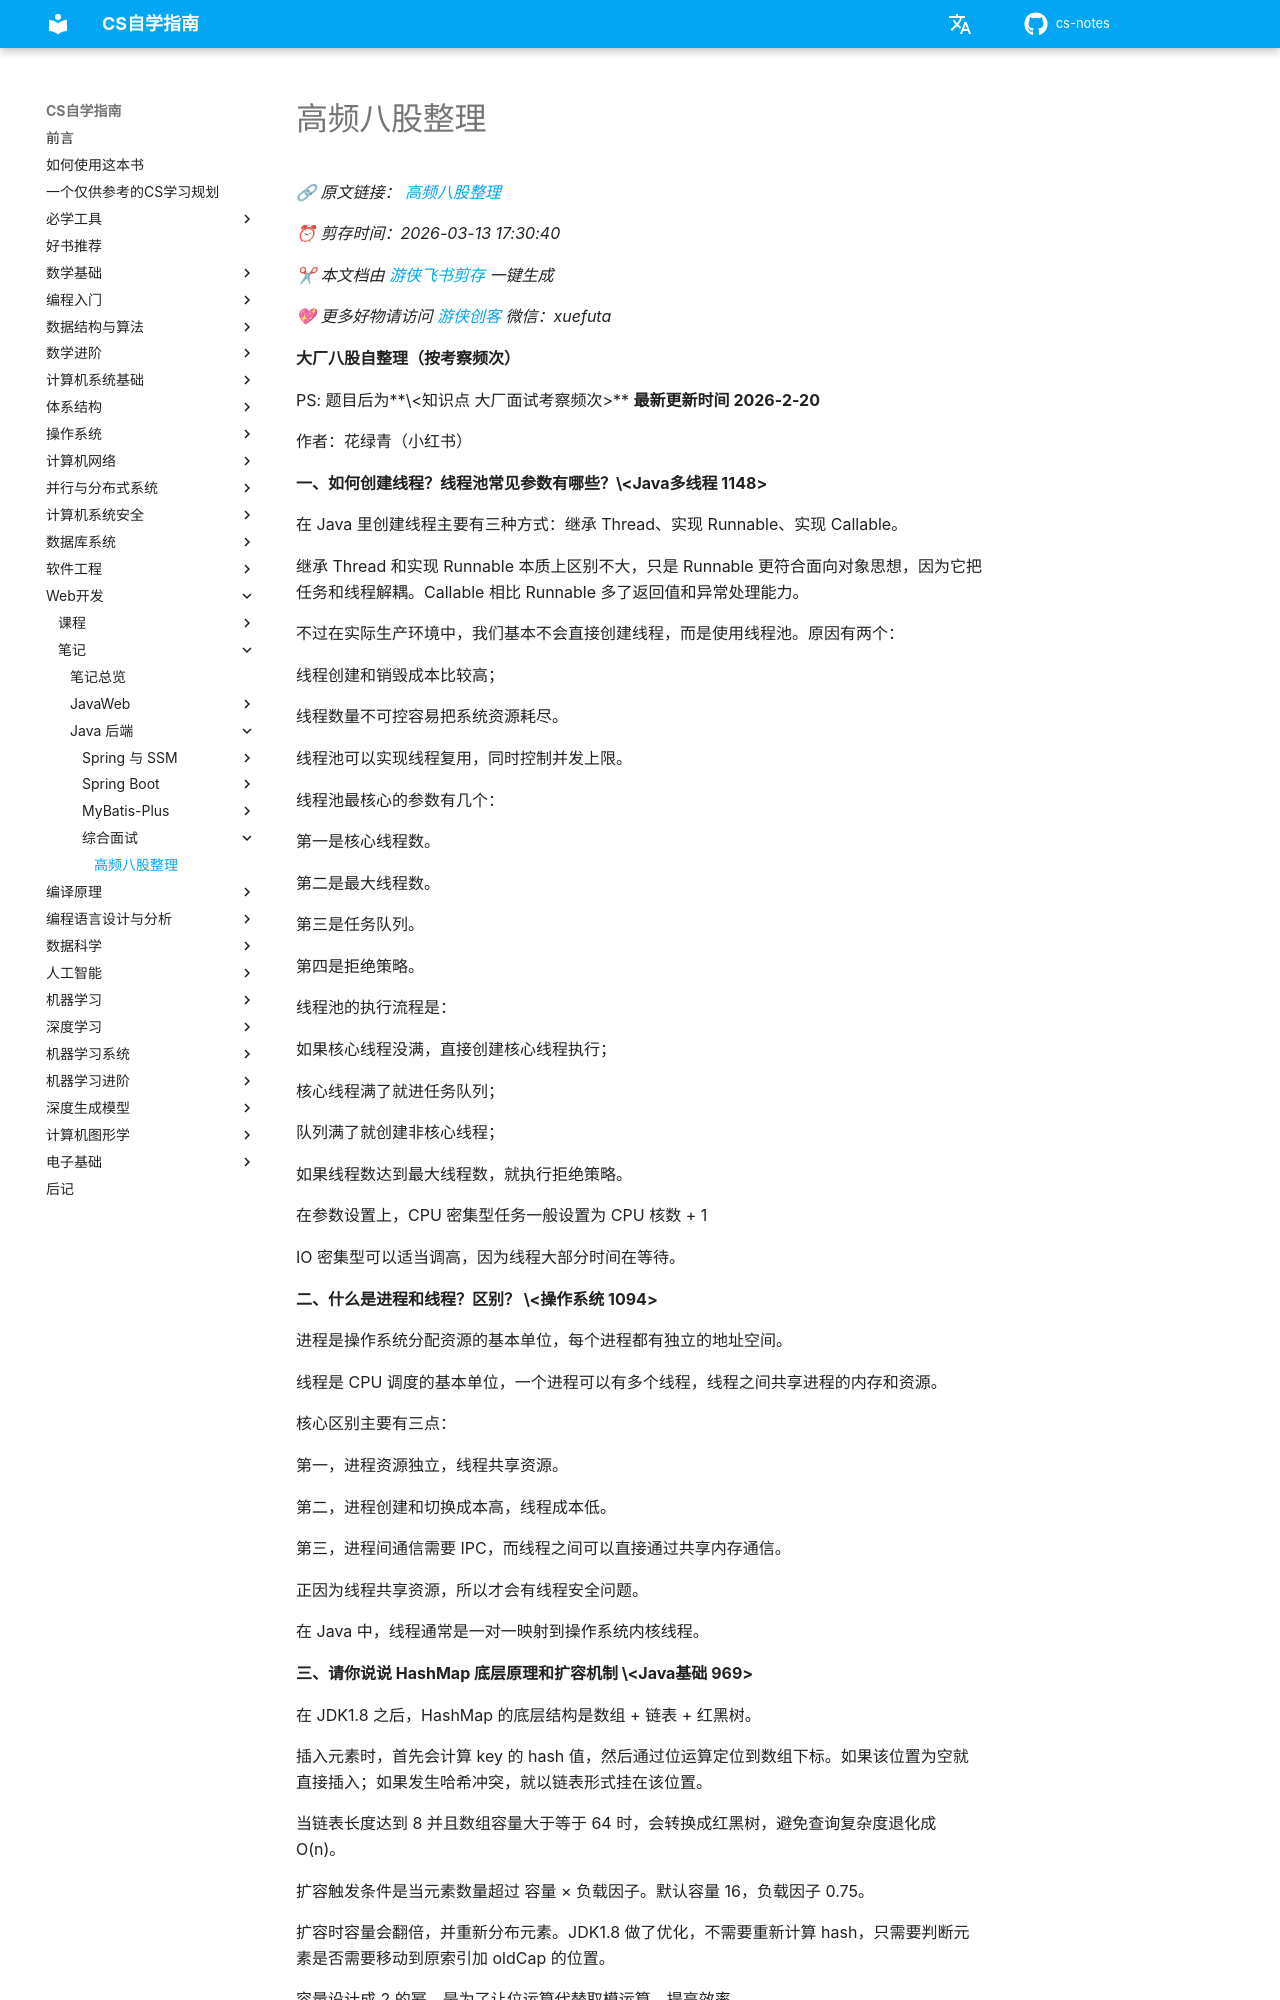

repository: mop74720-commits/cs-notes · page: Web开发/笔记/Java后端/综合面试/高频八股整理/index.html · generator: mkdocs

# 高频八股整理

*🔗 原文链接： [高频八股整理](https://my.feishu.cn/wiki/Hvx6wXSTMi2ta4kZ2tCcABy9n4H)*

*⏰ 剪存时间：2026-03-13 17:30:40*

*✂ 本文档由* [*游侠飞书剪存*](https://pwwjpto7tva.feishu.cn/wiki/space/7517832277555544092) *一键生成*

*💖 更多好物请访问* [*游侠创客*](https://uibot.cn) *微信：xuefuta*

**大厂八股自整理（按考察频次）**

PS: 题目后为\*\*\<知识点 大厂面试考察频次\>\*\* **最新更新时间 2026-2-20**

作者：花绿青（小红书）

**一、如何创建线程？线程池常见参数有哪些？\<Java多线程 1148\>**

在 Java 里创建线程主要有三种方式：继承 Thread、实现 Runnable、实现 Callable。

继承 Thread 和实现 Runnable 本质上区别不大，只是 Runnable 更符合面向对象思想，因为它把任务和线程解耦。Callable 相比 Runnable 多了返回值和异常处理能力。

不过在实际生产环境中，我们基本不会直接创建线程，而是使用线程池。原因有两个：

线程创建和销毁成本比较高；

线程数量不可控容易把系统资源耗尽。

线程池可以实现线程复用，同时控制并发上限。

线程池最核心的参数有几个：

第一是核心线程数。

第二是最大线程数。

第三是任务队列。

第四是拒绝策略。

线程池的执行流程是：

如果核心线程没满，直接创建核心线程执行；

核心线程满了就进任务队列；

队列满了就创建非核心线程；

如果线程数达到最大线程数，就执行拒绝策略。

在参数设置上，CPU 密集型任务一般设置为 CPU 核数 + 1

IO 密集型可以适当调高，因为线程大部分时间在等待。

**二、什么是进程和线程？区别？ \<操作系统 1094\>**

进程是操作系统分配资源的基本单位，每个进程都有独立的地址空间。

线程是 CPU 调度的基本单位，一个进程可以有多个线程，线程之间共享进程的内存和资源。

核心区别主要有三点：

第一，进程资源独立，线程共享资源。

第二，进程创建和切换成本高，线程成本低。

第三，进程间通信需要 IPC，而线程之间可以直接通过共享内存通信。

正因为线程共享资源，所以才会有线程安全问题。

在 Java 中，线程通常是一对一映射到操作系统内核线程。

**三、请你说说 HashMap 底层原理和扩容机制 \<Java基础 969\>**

在 JDK1.8 之后，HashMap 的底层结构是数组 + 链表 + 红黑树。

插入元素时，首先会计算 key 的 hash 值，然后通过位运算定位到数组下标。如果该位置为空就直接插入；如果发生哈希冲突，就以链表形式挂在该位置。

当链表长度达到 8 并且数组容量大于等于 64 时，会转换成红黑树，避免查询复杂度退化成 O(n)。

扩容触发条件是当元素数量超过 容量 × 负载因子。默认容量 16，负载因子 0.75。

扩容时容量会翻倍，并重新分布元素。JDK1.8 做了优化，不需要重新计算 hash，只需要判断元素是否需要移动到原索引加 oldCap 的位置。

容量设计成 2 的幂，是为了让位运算代替取模运算，提高效率。

**四、Redis 如何与数据库保持双写一致？ \<分布式 895\>**

这是一个分布式一致性问题。

常见的做法是先更新数据库，再删除缓存。这种方式可以避免缓存中长期存在脏数据。

但在高并发场景下，仍然可能出现短暂不一致，因此可以采用延迟双删策略，即删除缓存后等待一小段时间再删除一次。

如果对一致性要求更高，可以引入消息队列。更新数据库后发送消息，由消费者删除缓存，从而实现最终一致性。

还有一种方案是监听数据库的 binlog，比如通过 Canal，根据数据库变更自动删除缓存。

**五、TCP 与 UDP 的核心区别 \<TCP/UDP 855\>**

连接方式：
